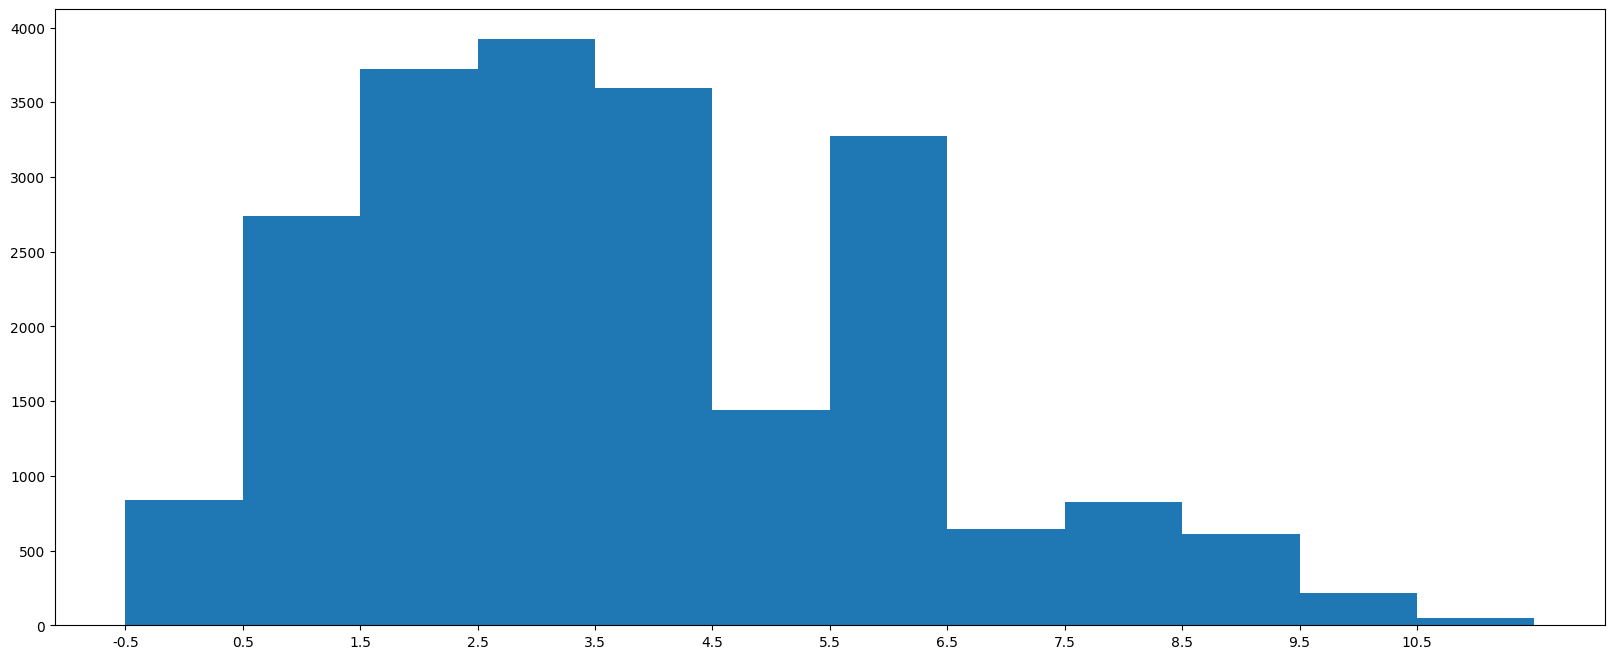

Reproduce this figure in Python. (Note: this script raises an exception after producing the figure.)
from matplotlib import pyplot as plt
import matplotlib

font = {'family': "Microsoft Yahei", 'size': '10'}
matplotlib.rc('font', **font)

plt.figure(figsize=(20, 8), dpi=80)

interval = [0, 5, 10, 15, 20, 25, 30, 35, 40, 45, 60, 90]
width = [5, 5, 5, 5, 5, 5, 5, 5, 5, 15, 30, 60]
quantity = [836, 2737, 3723, 3926, 3596, 1438, 3273, 642, 824, 613, 215, 47]

plt.bar(range(len(quantity)), quantity, width=1)
_x = [i - 0.5 for i in range(12)]
_x_ticks = interval + [150]
plt.xticks(_x, _x_ticks )
plt.grid()
plt.show()
